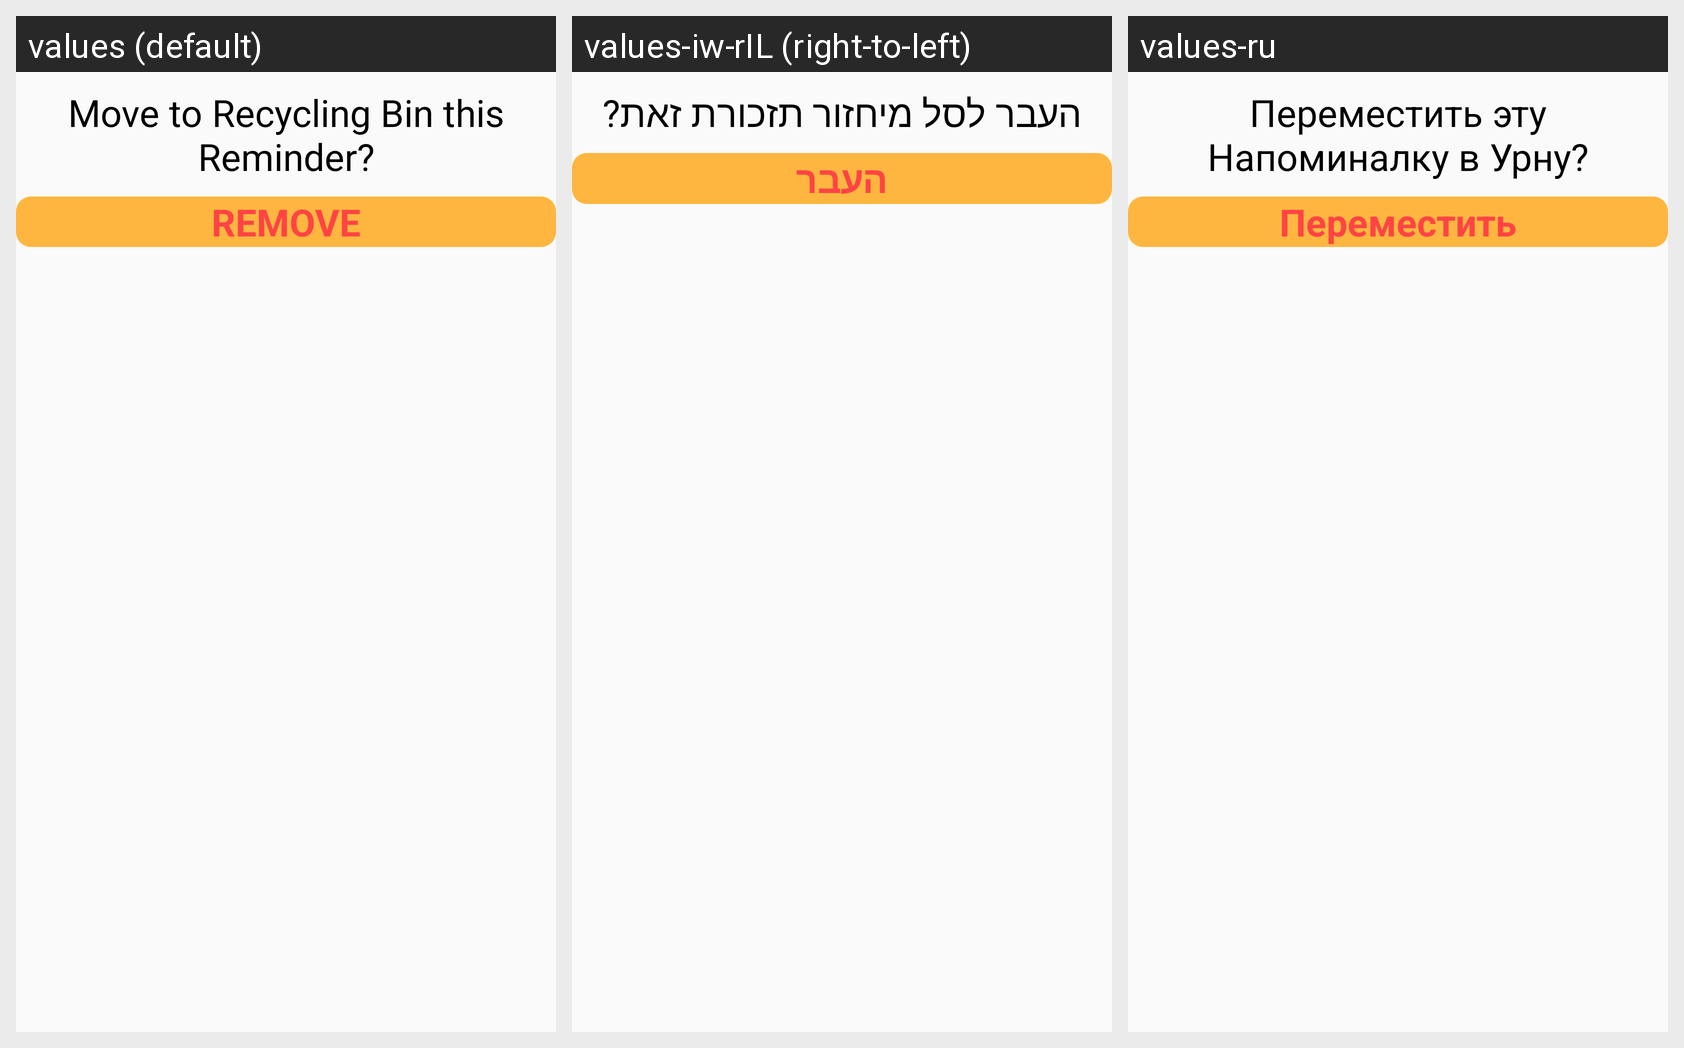

Strings drawn on this Android screen and how each of the app's shown locales translates them:
Android screen res/layout/dialog_confirm_delete.xml rendered under 3 locales, left to right: values (default), values-iw-rIL (right-to-left), values-ru. Device: Nexus 5 (rendered at 1080×1920; each locale shown at half size, 540×960, under a caption strip naming it); theme AppTheme.
Strings drawn on this screen, with the default value and each locale's value (text and hints the layout hard-codes, and strings that could not be matched under every locale, appear in the picture but are not listed):

move_to_recycling_bin_this_reminder
  values: Move to Recycling Bin this Reminder?
  values-iw-rIL: העבר לסל מיחזור תזכורת זאת?
  values-ru: Переместить эту Напоминалку в Урну?

remove
  values: REMOVE
  values-iw-rIL: העבר
  values-ru: Переместить
